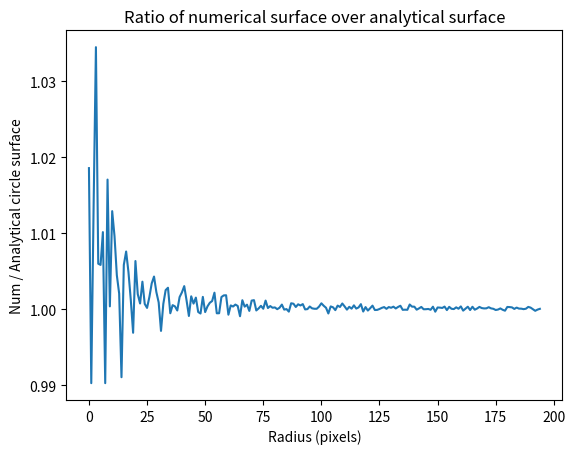

Write Python code to recreate this figure.
import numpy as np
import math
from matplotlib import pyplot as plt

# plot a graph of actual darkness over expected surface depending on the radius

def r_theta(im, xc, yc):
    
    # returns the radius rr and the angle phi for point (xc,yc)
    ny, nx = im.shape
    yp, xp = np.mgrid[0:ny,0:nx]
    yp = yp - yc
    xp = xp - xc
    rr = np.sqrt(np.power(yp,2.) + np.power(xp,2.))
    phi = np.arctan2(yp, xp)
    
    return(rr, phi)

def planet_array(radius):
    
    # make sure matrix size is odd to center the planet in the array and have padding of "True"
    matrix_size = (radius * 2) + 3

    planet_array = np.ones((matrix_size, matrix_size))
    r_planet,t_planet = r_theta(planet_array, matrix_size/2, matrix_size/2)
    
    return r_planet

analytical = []
numerical = []
radius = []

for planet_radius in range (5,200):
    r_planet = planet_array(planet_radius) > planet_radius
    surface_of_circle = math.pi * (planet_radius ** 2)
    darkness = len(r_planet) ** 2 - np.sum(r_planet)
    numerical.append(darkness)
    analytical.append(surface_of_circle)
comparison = np.array(numerical) / np.array(analytical)
#plt.plot(numerical, label = 'numerical')
#plt.plot(analytical, label = 'analytical')
plt.plot(comparison, label = 'regular / ring')
plt.title("Ratio of numerical surface over analytical surface")
plt.xlabel("Radius (pixels)")
plt.ylabel("Num / Analytical circle surface")

plt.show()
